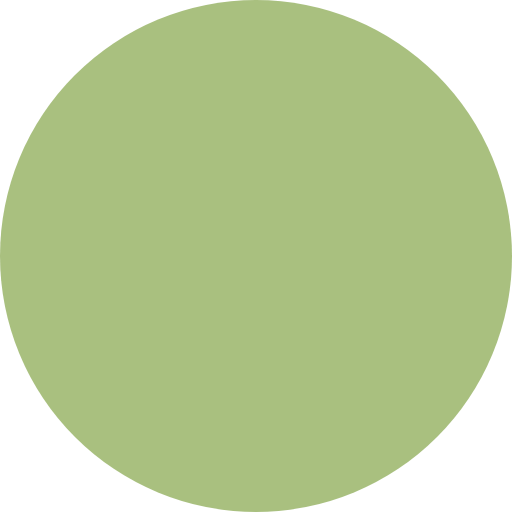
t = 0.00 s
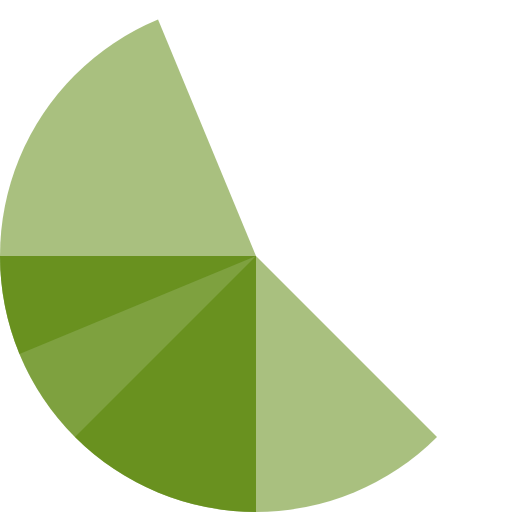
t = 0.60 s
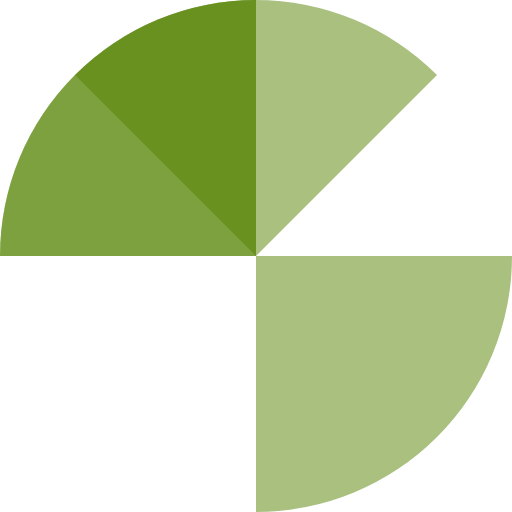
t = 1.20 s
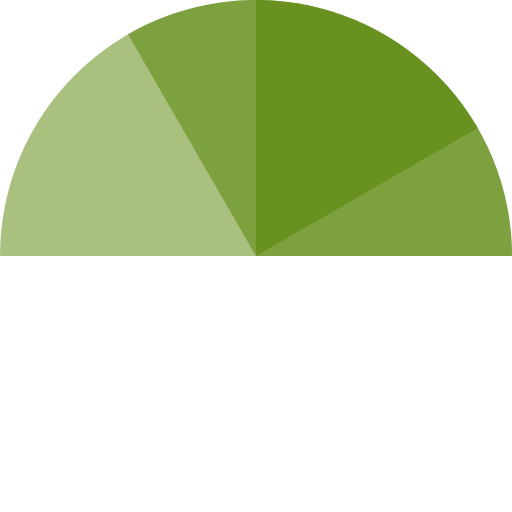
t = 1.60 s
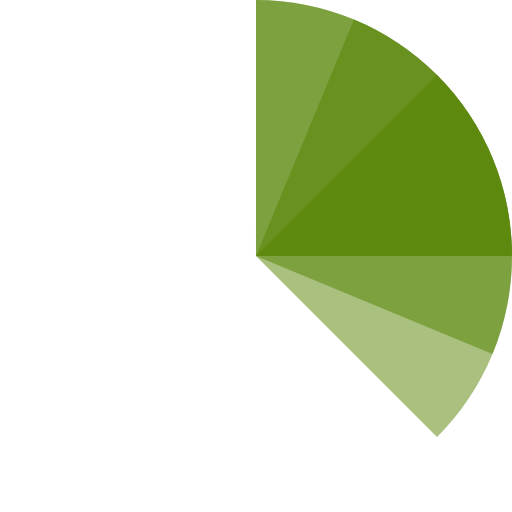
t = 1.80 s
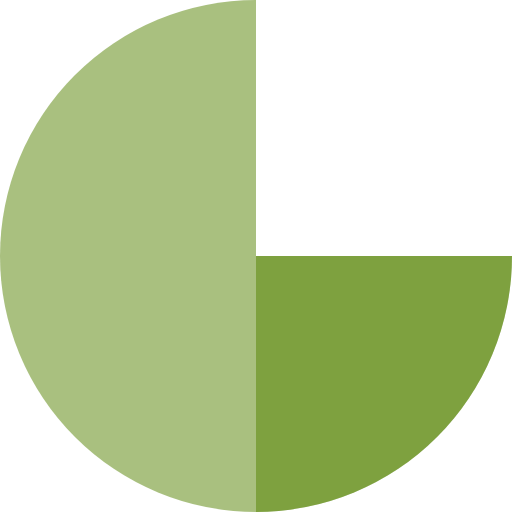
t = 2.40 s

The animated SVG that drew these frames (rendered in a browser with its animation timeline set to each time). Animation: 4 SMIL elements (animateTransform=4); one cycle of 3.20 s, repeats indefinitely.

<svg xmlns="http://www.w3.org/2000/svg" viewBox="0 0 100 100" preserveAspectRatio="xMidYMid" class="uil-pie">
  <rect x="0" y="0" width="100" height="100" fill="none" class="bk"></rect>
  <path d="M0 50A50 50 0 0 1 50 0L50 50L0 50" class="fill" fill="#548100" opacity="0.5">
    <animateTransform attributeName="transform" type="rotate" from="0 50 50" to="360 50 50" dur="0.8s" repeatCount="indefinite"></animateTransform>
  </path>
  <path d="M50 0A50 50 0 0 1 100 50L50 50L50 0" class="fill" fill="#548100" opacity="0.5">
    <animateTransform attributeName="transform" type="rotate" from="0 50 50" to="360 50 50" dur="1.6s" repeatCount="indefinite"></animateTransform>
  </path>
  <path d="M100 50A50 50 0 0 1 50 100L50 50L100 50" class="fill" fill="#548100" opacity="0.5">
    <animateTransform attributeName="transform" type="rotate" from="0 50 50" to="360 50 50" dur="2.4s" repeatCount="indefinite"></animateTransform>
  </path>
  <path d="M50 100A50 50 0 0 1 0 50L50 50L50 100" class="fill" fill="#548100" opacity="0.5">
    <animateTransform attributeName="transform" type="rotate" from="0 50 50" to="360 50 50" dur="3.2s" repeatCount="indefinite"></animateTransform>
  </path>
</svg>